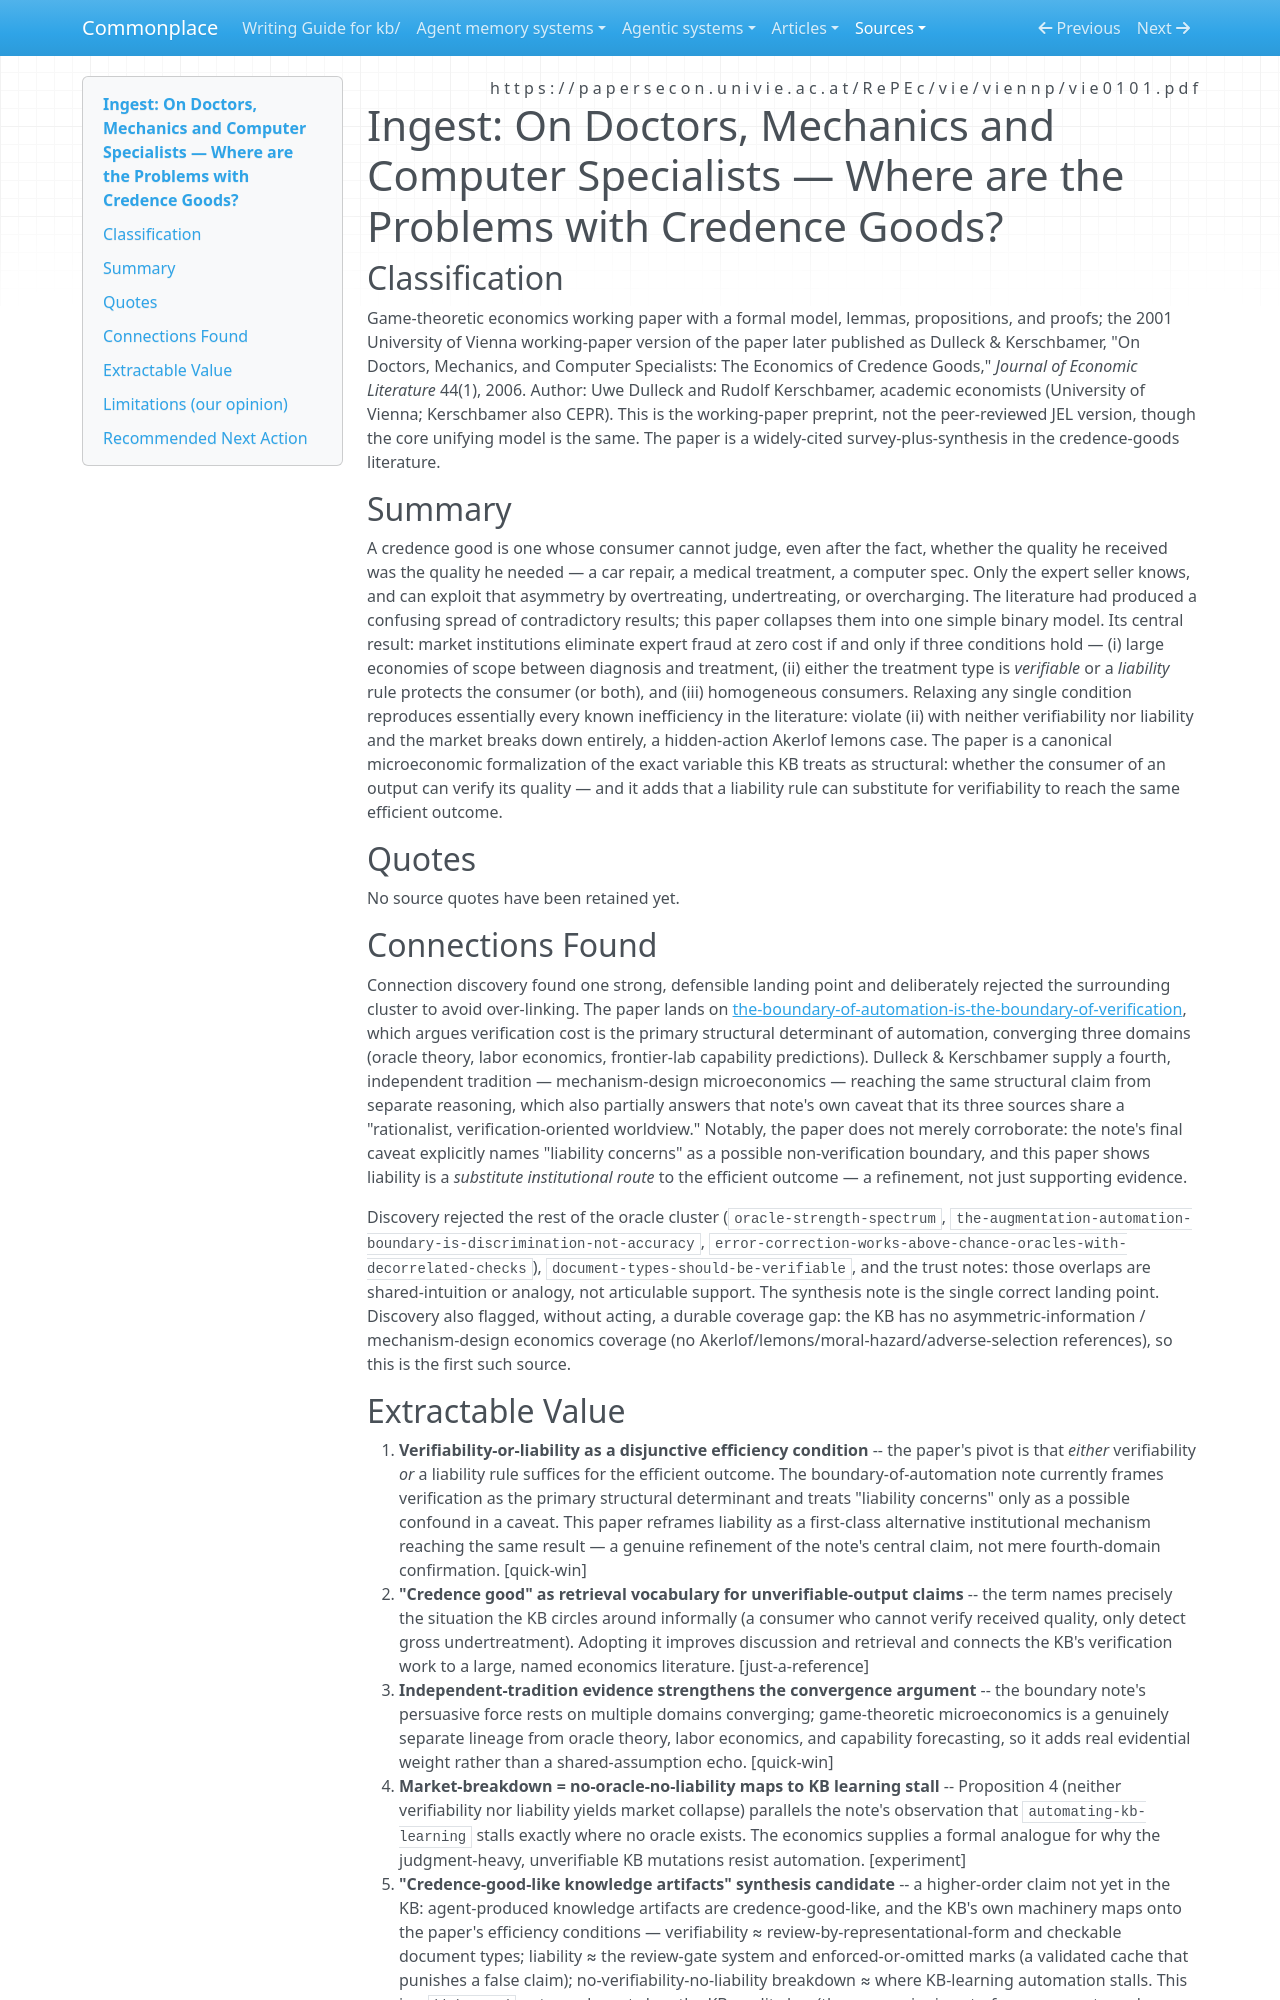

repository: zby/commonplace · page: sources/dulleck-kerschbamer-doctors-mechanics-computer-specialists.ingest/index.html · generator: mkdocs

---
description: "Credence-goods microeconomics paper — evidence and refinement for the verification-boundary claim, adding liability as an institutional substitute for verifiability"
source: https://papersecon.univie.ac.at/RePEc/vie/viennp/vie0101.pdf
captured: "2026-07-06"
capture: pdf-read
genre: scientific-paper
snapshot_sha256: a2874c53a0a9edd6190e99f84abec9fc1dd2d1c958700ea9b02a676425bb78eb
ingested: "2026-07-06"
type: types/ingest-report.md
domains: [verification, information-asymmetry, mechanism-design]
---

# Ingest: On Doctors, Mechanics and Computer Specialists — Where are the Problems with Credence Goods?

## Classification

Game-theoretic economics working paper with a formal model, lemmas, propositions, and proofs; the 2001 University of Vienna working-paper version of the paper later published as Dulleck & Kerschbamer, "On Doctors, Mechanics, and Computer Specialists: The Economics of Credence Goods," *Journal of Economic Literature* 44(1), 2006.
Author: Uwe Dulleck and Rudolf Kerschbamer, academic economists (University of Vienna; Kerschbamer also CEPR). This is the working-paper preprint, not the peer-reviewed JEL version, though the core unifying model is the same. The paper is a widely-cited survey-plus-synthesis in the credence-goods literature.

## Summary

A credence good is one whose consumer cannot judge, even after the fact, whether the quality he received was the quality he needed — a car repair, a medical treatment, a computer spec. Only the expert seller knows, and can exploit that asymmetry by overtreating, undertreating, or overcharging. The literature had produced a confusing spread of contradictory results; this paper collapses them into one simple binary model. Its central result: market institutions eliminate expert fraud at zero cost if and only if three conditions hold — (i) large economies of scope between diagnosis and treatment, (ii) either the treatment type is *verifiable* or a *liability* rule protects the consumer (or both), and (iii) homogeneous consumers. Relaxing any single condition reproduces essentially every known inefficiency in the literature: violate (ii) with neither verifiability nor liability and the market breaks down entirely, a hidden-action Akerlof lemons case. The paper is a canonical microeconomic formalization of the exact variable this KB treats as structural: whether the consumer of an output can verify its quality — and it adds that a liability rule can substitute for verifiability to reach the same efficient outcome.

## Quotes

No source quotes have been retained yet.

## Connections Found

Connection discovery found one strong, defensible landing point and deliberately rejected the surrounding cluster to avoid over-linking. The paper lands on [the-boundary-of-automation-is-the-boundary-of-verification](../theory/the-boundary-of-automation-is-the-boundary-of-verification.md), which argues verification cost is the primary structural determinant of automation, converging three domains (oracle theory, labor economics, frontier-lab capability predictions). Dulleck & Kerschbamer supply a fourth, independent tradition — mechanism-design microeconomics — reaching the same structural claim from separate reasoning, which also partially answers that note's own caveat that its three sources share a "rationalist, verification-oriented worldview." Notably, the paper does not merely corroborate: the note's final caveat explicitly names "liability concerns" as a possible non-verification boundary, and this paper shows liability is a *substitute institutional route* to the efficient outcome — a refinement, not just supporting evidence.

Discovery rejected the rest of the oracle cluster (`oracle-strength-spectrum`, `the-augmentation-automation-boundary-is-discrimination-not-accuracy`, `error-correction-works-above-chance-oracles-with-decorrelated-checks`), `document-types-should-be-verifiable`, and the trust notes: those overlaps are shared-intuition or analogy, not articulable support. The synthesis note is the single correct landing point. Discovery also flagged, without acting, a durable coverage gap: the KB has no asymmetric-information / mechanism-design economics coverage (no Akerlof/lemons/moral-hazard/adverse-selection references), so this is the first such source.
